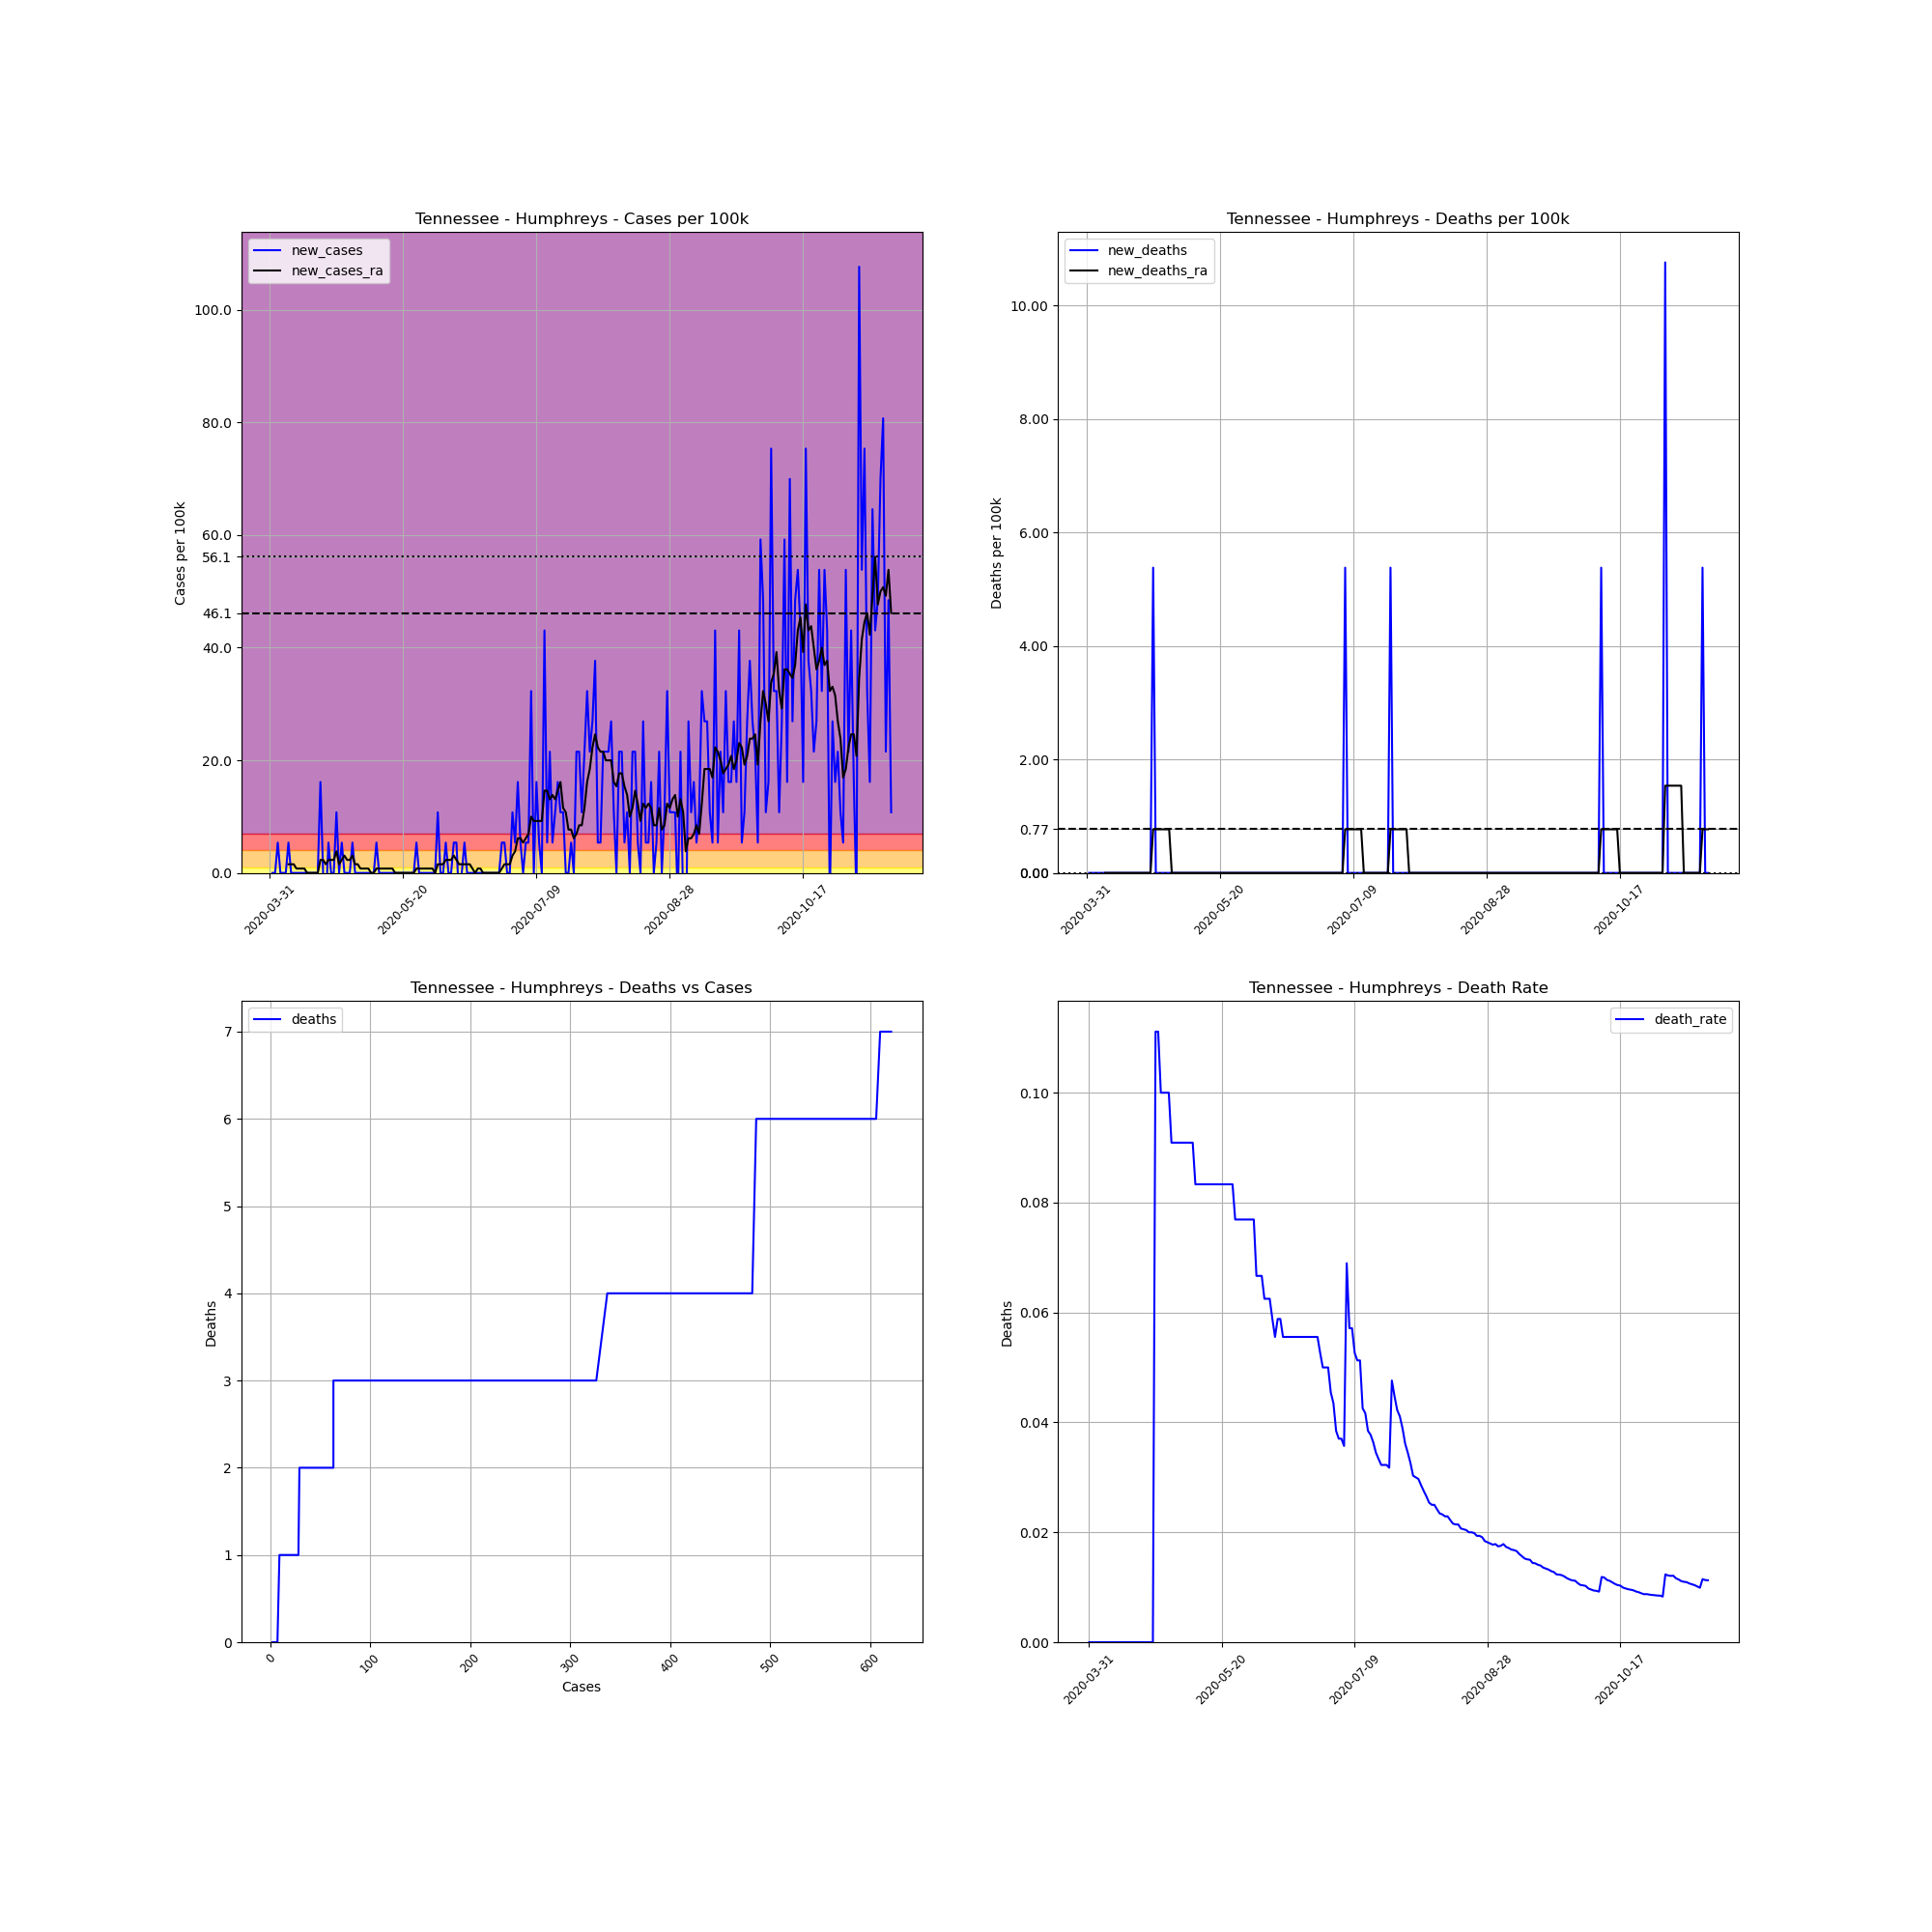

Values plotted in this chart, from the file beside it:
, date, county, state, fips, cases, deaths, COUNTY, STNAME, CTYNAME, POPESTIMATE2019, cases_per_100k, deaths_per_100k, death_rate, new_cases, new_deaths, new_cases_ra, new_deaths_ra
514646, 2020-03-31, Humphreys, Tennessee, 47085, 2, 0, 85, Tennessee, Humphreys, 18582, 10.76, 0.0, 0.0, , , , 
514647, 2020-04-01, Humphreys, Tennessee, 47085, 2, 0, 85, Tennessee, Humphreys, 18582, 10.76, 0.0, 0.0, 0.0, 0.0, , 
514648, 2020-04-02, Humphreys, Tennessee, 47085, 2, 0, 85, Tennessee, Humphreys, 18582, 10.76, 0.0, 0.0, 0.0, 0.0, , 
514649, 2020-04-03, Humphreys, Tennessee, 47085, 3, 0, 85, Tennessee, Humphreys, 18582, 16.14, 0.0, 0.0, 5.382, 0.0, , 
514650, 2020-04-04, Humphreys, Tennessee, 47085, 3, 0, 85, Tennessee, Humphreys, 18582, 16.14, 0.0, 0.0, 0.0, 0.0, , 
514651, 2020-04-05, Humphreys, Tennessee, 47085, 3, 0, 85, Tennessee, Humphreys, 18582, 16.14, 0.0, 0.0, 0.0, 0.0, , 
514652, 2020-04-06, Humphreys, Tennessee, 47085, 3, 0, 85, Tennessee, Humphreys, 18582, 16.14, 0.0, 0.0, 0.0, 0.0, , 
514653, 2020-04-07, Humphreys, Tennessee, 47085, 4, 0, 85, Tennessee, Humphreys, 18582, 21.53, 0.0, 0.0, 5.382, 0.0, 1.538, 0.0
514654, 2020-04-08, Humphreys, Tennessee, 47085, 4, 0, 85, Tennessee, Humphreys, 18582, 21.53, 0.0, 0.0, 0.0, 0.0, 1.538, 0.0
514655, 2020-04-09, Humphreys, Tennessee, 47085, 4, 0, 85, Tennessee, Humphreys, 18582, 21.53, 0.0, 0.0, 0.0, 0.0, 1.538, 0.0
514656, 2020-04-10, Humphreys, Tennessee, 47085, 4, 0, 85, Tennessee, Humphreys, 18582, 21.53, 0.0, 0.0, 0.0, 0.0, 0.7688, 0.0
514657, 2020-04-11, Humphreys, Tennessee, 47085, 4, 0, 85, Tennessee, Humphreys, 18582, 21.53, 0.0, 0.0, 0.0, 0.0, 0.7688, 0.0
514658, 2020-04-12, Humphreys, Tennessee, 47085, 4, 0, 85, Tennessee, Humphreys, 18582, 21.53, 0.0, 0.0, 0.0, 0.0, 0.7688, 0.0
514659, 2020-04-13, Humphreys, Tennessee, 47085, 4, 0, 85, Tennessee, Humphreys, 18582, 21.53, 0.0, 0.0, 0.0, 0.0, 0.7688, 0.0
514660, 2020-04-14, Humphreys, Tennessee, 47085, 4, 0, 85, Tennessee, Humphreys, 18582, 21.53, 0.0, 0.0, 0.0, 0.0, 0.0, 0.0
514661, 2020-04-15, Humphreys, Tennessee, 47085, 4, 0, 85, Tennessee, Humphreys, 18582, 21.53, 0.0, 0.0, 0.0, 0.0, 0.0, 0.0
514662, 2020-04-16, Humphreys, Tennessee, 47085, 4, 0, 85, Tennessee, Humphreys, 18582, 21.53, 0.0, 0.0, 0.0, 0.0, 0.0, 0.0
514663, 2020-04-17, Humphreys, Tennessee, 47085, 4, 0, 85, Tennessee, Humphreys, 18582, 21.53, 0.0, 0.0, 0.0, 0.0, 0.0, 0.0
514664, 2020-04-18, Humphreys, Tennessee, 47085, 4, 0, 85, Tennessee, Humphreys, 18582, 21.53, 0.0, 0.0, 0.0, 0.0, 0.0, 0.0
514665, 2020-04-19, Humphreys, Tennessee, 47085, 7, 0, 85, Tennessee, Humphreys, 18582, 37.67, 0.0, 0.0, 16.14, 0.0, 2.306, 0.0
514666, 2020-04-20, Humphreys, Tennessee, 47085, 7, 0, 85, Tennessee, Humphreys, 18582, 37.67, 0.0, 0.0, 0.0, 0.0, 2.306, 0.0
514667, 2020-04-21, Humphreys, Tennessee, 47085, 6, 0, 85, Tennessee, Humphreys, 18582, 32.29, 0.0, 0.0, -5.382, 0.0, 1.538, 0.0
514668, 2020-04-22, Humphreys, Tennessee, 47085, 7, 0, 85, Tennessee, Humphreys, 18582, 37.67, 0.0, 0.0, 5.382, 0.0, 2.306, 0.0
514669, 2020-04-23, Humphreys, Tennessee, 47085, 7, 0, 85, Tennessee, Humphreys, 18582, 37.67, 0.0, 0.0, 0.0, 0.0, 2.306, 0.0
514670, 2020-04-24, Humphreys, Tennessee, 47085, 7, 0, 85, Tennessee, Humphreys, 18582, 37.67, 0.0, 0.0, 0.0, 0.0, 2.306, 0.0
514671, 2020-04-25, Humphreys, Tennessee, 47085, 9, 1, 85, Tennessee, Humphreys, 18582, 48.43, 5.382, 0.1111, 10.76, 5.382, 3.844, 0.7688
514672, 2020-04-26, Humphreys, Tennessee, 47085, 9, 1, 85, Tennessee, Humphreys, 18582, 48.43, 5.382, 0.1111, 0.0, 0.0, 1.538, 0.7688
514673, 2020-04-27, Humphreys, Tennessee, 47085, 10, 1, 85, Tennessee, Humphreys, 18582, 53.82, 5.382, 0.1, 5.382, 0.0, 2.306, 0.7688
514674, 2020-04-28, Humphreys, Tennessee, 47085, 10, 1, 85, Tennessee, Humphreys, 18582, 53.82, 5.382, 0.1, 0.0, 0.0, 3.075, 0.7688
514675, 2020-04-29, Humphreys, Tennessee, 47085, 10, 1, 85, Tennessee, Humphreys, 18582, 53.82, 5.382, 0.1, 0.0, 0.0, 2.306, 0.7688
514676, 2020-04-30, Humphreys, Tennessee, 47085, 10, 1, 85, Tennessee, Humphreys, 18582, 53.82, 5.382, 0.1, 0.0, 0.0, 2.306, 0.7688
514677, 2020-05-01, Humphreys, Tennessee, 47085, 11, 1, 85, Tennessee, Humphreys, 18582, 59.2, 5.382, 0.09091, 5.382, 0.0, 3.075, 0.7688
514678, 2020-05-02, Humphreys, Tennessee, 47085, 11, 1, 85, Tennessee, Humphreys, 18582, 59.2, 5.382, 0.09091, 0.0, 0.0, 1.538, 0.0
514679, 2020-05-03, Humphreys, Tennessee, 47085, 11, 1, 85, Tennessee, Humphreys, 18582, 59.2, 5.382, 0.09091, 0.0, 0.0, 1.538, 0.0
514680, 2020-05-04, Humphreys, Tennessee, 47085, 11, 1, 85, Tennessee, Humphreys, 18582, 59.2, 5.382, 0.09091, 0.0, 0.0, 0.7688, 0.0
514681, 2020-05-05, Humphreys, Tennessee, 47085, 11, 1, 85, Tennessee, Humphreys, 18582, 59.2, 5.382, 0.09091, 0.0, 0.0, 0.7688, 0.0
514682, 2020-05-06, Humphreys, Tennessee, 47085, 11, 1, 85, Tennessee, Humphreys, 18582, 59.2, 5.382, 0.09091, 0.0, 0.0, 0.7688, 0.0
514683, 2020-05-07, Humphreys, Tennessee, 47085, 11, 1, 85, Tennessee, Humphreys, 18582, 59.2, 5.382, 0.09091, 0.0, 0.0, 0.7688, 0.0
514684, 2020-05-08, Humphreys, Tennessee, 47085, 11, 1, 85, Tennessee, Humphreys, 18582, 59.2, 5.382, 0.09091, 0.0, 0.0, 0.0, 0.0
514685, 2020-05-09, Humphreys, Tennessee, 47085, 11, 1, 85, Tennessee, Humphreys, 18582, 59.2, 5.382, 0.09091, 0.0, 0.0, 0.0, 0.0
514686, 2020-05-10, Humphreys, Tennessee, 47085, 12, 1, 85, Tennessee, Humphreys, 18582, 64.58, 5.382, 0.08333, 5.382, 0.0, 0.7688, 0.0
514687, 2020-05-11, Humphreys, Tennessee, 47085, 12, 1, 85, Tennessee, Humphreys, 18582, 64.58, 5.382, 0.08333, 0.0, 0.0, 0.7688, 0.0
514688, 2020-05-12, Humphreys, Tennessee, 47085, 12, 1, 85, Tennessee, Humphreys, 18582, 64.58, 5.382, 0.08333, 0.0, 0.0, 0.7688, 0.0
514689, 2020-05-13, Humphreys, Tennessee, 47085, 12, 1, 85, Tennessee, Humphreys, 18582, 64.58, 5.382, 0.08333, 0.0, 0.0, 0.7688, 0.0
514690, 2020-05-14, Humphreys, Tennessee, 47085, 12, 1, 85, Tennessee, Humphreys, 18582, 64.58, 5.382, 0.08333, 0.0, 0.0, 0.7688, 0.0
514691, 2020-05-15, Humphreys, Tennessee, 47085, 12, 1, 85, Tennessee, Humphreys, 18582, 64.58, 5.382, 0.08333, 0.0, 0.0, 0.7688, 0.0
514692, 2020-05-16, Humphreys, Tennessee, 47085, 12, 1, 85, Tennessee, Humphreys, 18582, 64.58, 5.382, 0.08333, 0.0, 0.0, 0.7688, 0.0
514693, 2020-05-17, Humphreys, Tennessee, 47085, 12, 1, 85, Tennessee, Humphreys, 18582, 64.58, 5.382, 0.08333, 0.0, 0.0, 0.0, 0.0
514694, 2020-05-18, Humphreys, Tennessee, 47085, 12, 1, 85, Tennessee, Humphreys, 18582, 64.58, 5.382, 0.08333, 0.0, 0.0, 0.0, 0.0
514695, 2020-05-19, Humphreys, Tennessee, 47085, 12, 1, 85, Tennessee, Humphreys, 18582, 64.58, 5.382, 0.08333, 0.0, 0.0, 0.0, 0.0
514696, 2020-05-20, Humphreys, Tennessee, 47085, 12, 1, 85, Tennessee, Humphreys, 18582, 64.58, 5.382, 0.08333, 0.0, 0.0, 0.0, 0.0
514697, 2020-05-21, Humphreys, Tennessee, 47085, 12, 1, 85, Tennessee, Humphreys, 18582, 64.58, 5.382, 0.08333, 0.0, 0.0, 0.0, 0.0
514698, 2020-05-22, Humphreys, Tennessee, 47085, 12, 1, 85, Tennessee, Humphreys, 18582, 64.58, 5.382, 0.08333, 0.0, 0.0, 0.0, 0.0
514699, 2020-05-23, Humphreys, Tennessee, 47085, 12, 1, 85, Tennessee, Humphreys, 18582, 64.58, 5.382, 0.08333, 0.0, 0.0, 0.0, 0.0
514700, 2020-05-24, Humphreys, Tennessee, 47085, 12, 1, 85, Tennessee, Humphreys, 18582, 64.58, 5.382, 0.08333, 0.0, 0.0, 0.0, 0.0
514701, 2020-05-25, Humphreys, Tennessee, 47085, 13, 1, 85, Tennessee, Humphreys, 18582, 69.96, 5.382, 0.07692, 5.382, 0.0, 0.7688, 0.0
514702, 2020-05-26, Humphreys, Tennessee, 47085, 13, 1, 85, Tennessee, Humphreys, 18582, 69.96, 5.382, 0.07692, 0.0, 0.0, 0.7688, 0.0
514703, 2020-05-27, Humphreys, Tennessee, 47085, 13, 1, 85, Tennessee, Humphreys, 18582, 69.96, 5.382, 0.07692, 0.0, 0.0, 0.7688, 0.0
514704, 2020-05-28, Humphreys, Tennessee, 47085, 13, 1, 85, Tennessee, Humphreys, 18582, 69.96, 5.382, 0.07692, 0.0, 0.0, 0.7688, 0.0
514705, 2020-05-29, Humphreys, Tennessee, 47085, 13, 1, 85, Tennessee, Humphreys, 18582, 69.96, 5.382, 0.07692, 0.0, 0.0, 0.7688, 0.0
... 174 more rows
